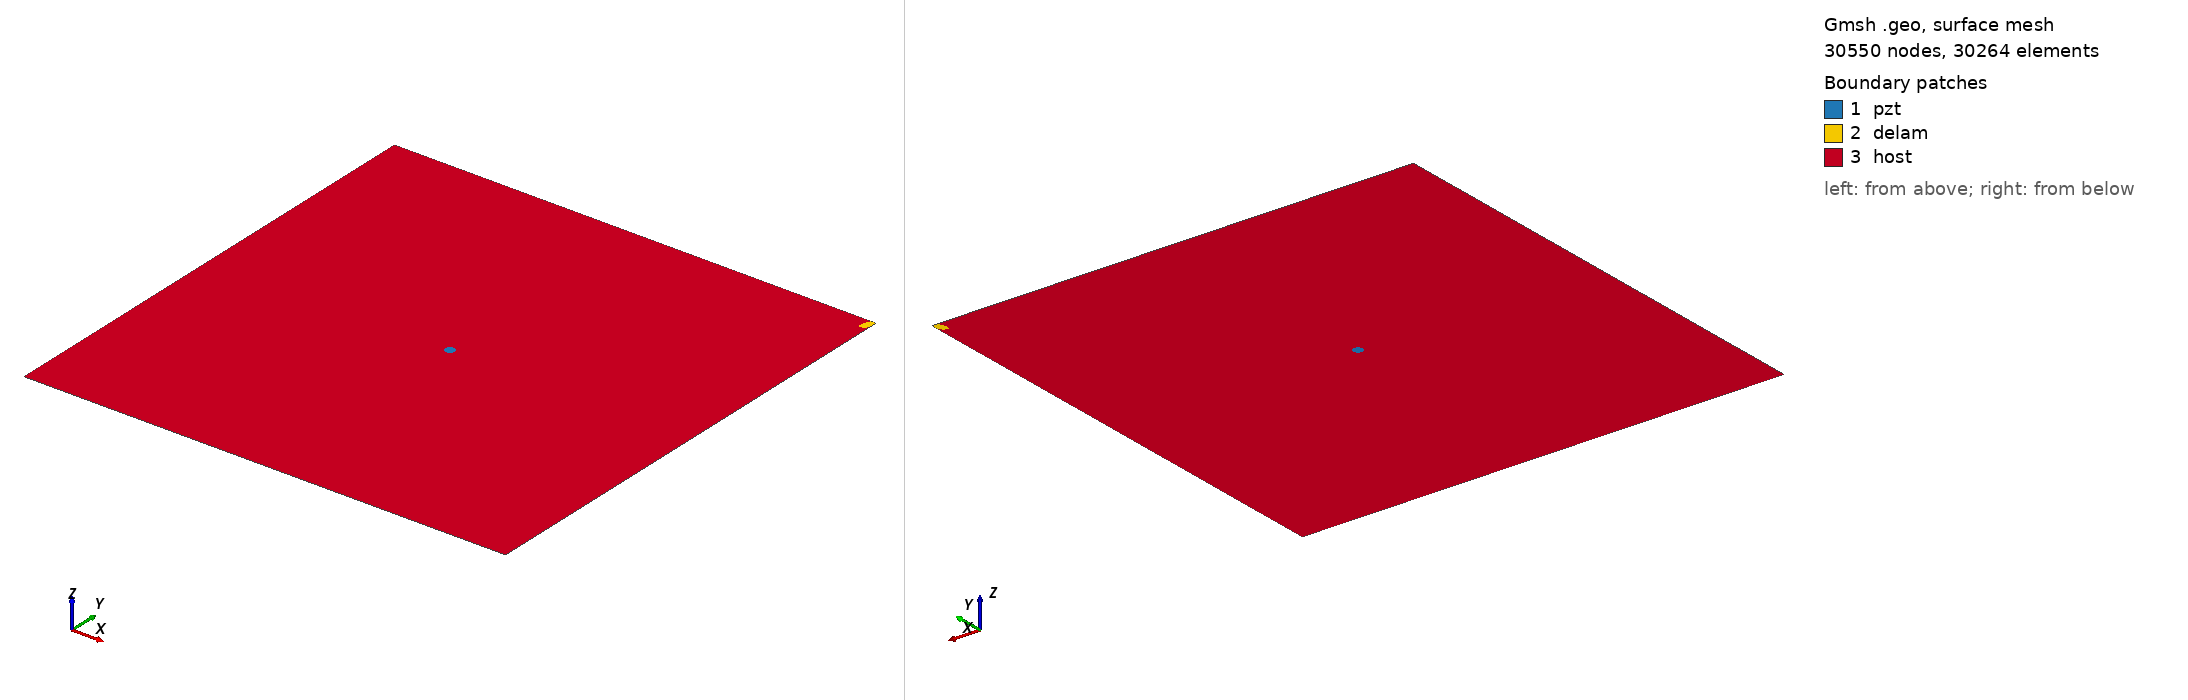

Gmsh geometry script, surface-meshed: 30550 nodes, 30264 surface elements. Boundary patches (legend numbers): 1 pzt, 2 delam, 3 host. Left view from above one corner, right view from below the opposite corner. Legend entries are the model's physical surfaces. The drawing asked Gmsh for element sizes between 1% and 20% of the model's largest extent; the script's own settings can give other sizes.

=== m2_465_delam1_position_no_100_a_15mm_b_5mm_angle_60.geo (drawn) ===
SetFactory("OpenCASCADE");
L=0.500000; 
W=0.500000; 
a=0.015000; 
b=0.005000; 
x=0.500000; 
y=0.500000; 
alpha=0.333333 *Pi; 
r=0.005000; 
xpzt=0.250000; 
ypzt=0.250000; 
//+
Point(1) = {0, 0, 0, 1.0};
//+
Point(2) = {L, 0, 0, 1.0};
//+
Point(3) = {L, W, 0, 1.0};
//+
Point(4) = {0, W, 0, 1.0};
//+
Line(1) = {1, 2};
//+
Line(2) = {2, 3};
//+
Line(3) = {3, 4};
//+
Line(4) = {4, 1};
//+
Circle(5) = {xpzt, ypzt, -0, r, 0, 2*Pi};
//+
Ellipse(6) = {x, y, -0, a, b, 0, 2*Pi};
//+
Rotate {{0, 0, 1}, {x, y, 0}, alpha} {
  Curve{6}; 
}
//+
BooleanDifference{ Curve{6}; Delete; }{ Curve{2};Curve{3};}
//+
Delete {
  Curve{6}; 
}
//+
Delete {
  Curve{8}; 
}
//+
Delete {
  Curve{2}; 
}
//+
Delete {
  Curve{3}; 
}
//+
Line(9) = {2, 8};
//+
Line(10) = {8, 3};
//+
Line(11) = {3, 7};
//+
Line(12) = {7, 4};
//+
Curve Loop(1) = {5};
//+
Plane Surface(1) = {1};
//+
Curve Loop(2) = {10,11, 7};
//+
Plane Surface(2) = {2};
//+
Curve Loop(3) = {9, 7, 12,4,1};
//+
Curve Loop(4) = {5};
//+
Plane Surface(3) = {3, 4};
//+
Point(9) = {xpzt, ypzt, 0, 1.0};
//+
Point{9} In Surface {1};// mesh node at centre of pzt
//+
Physical Surface("pzt") = {1};
//+
Physical Surface("delam") = {2};
//+
Physical Surface("host") = {3};

Mesh.Algorithm = 6; // Frontal
Mesh.CharacteristicLengthFactor = 0.070000;
Mesh.CharacteristicLengthMin = 0.001000;
Mesh.CharacteristicLengthMax = 0.200000;
Mesh.RecombineAll = 1; // Apply recombination algorithm
Mesh.SubdivisionAlgorithm = 1; // 1: all quadrangles
Mesh.Smoothing = 1;
